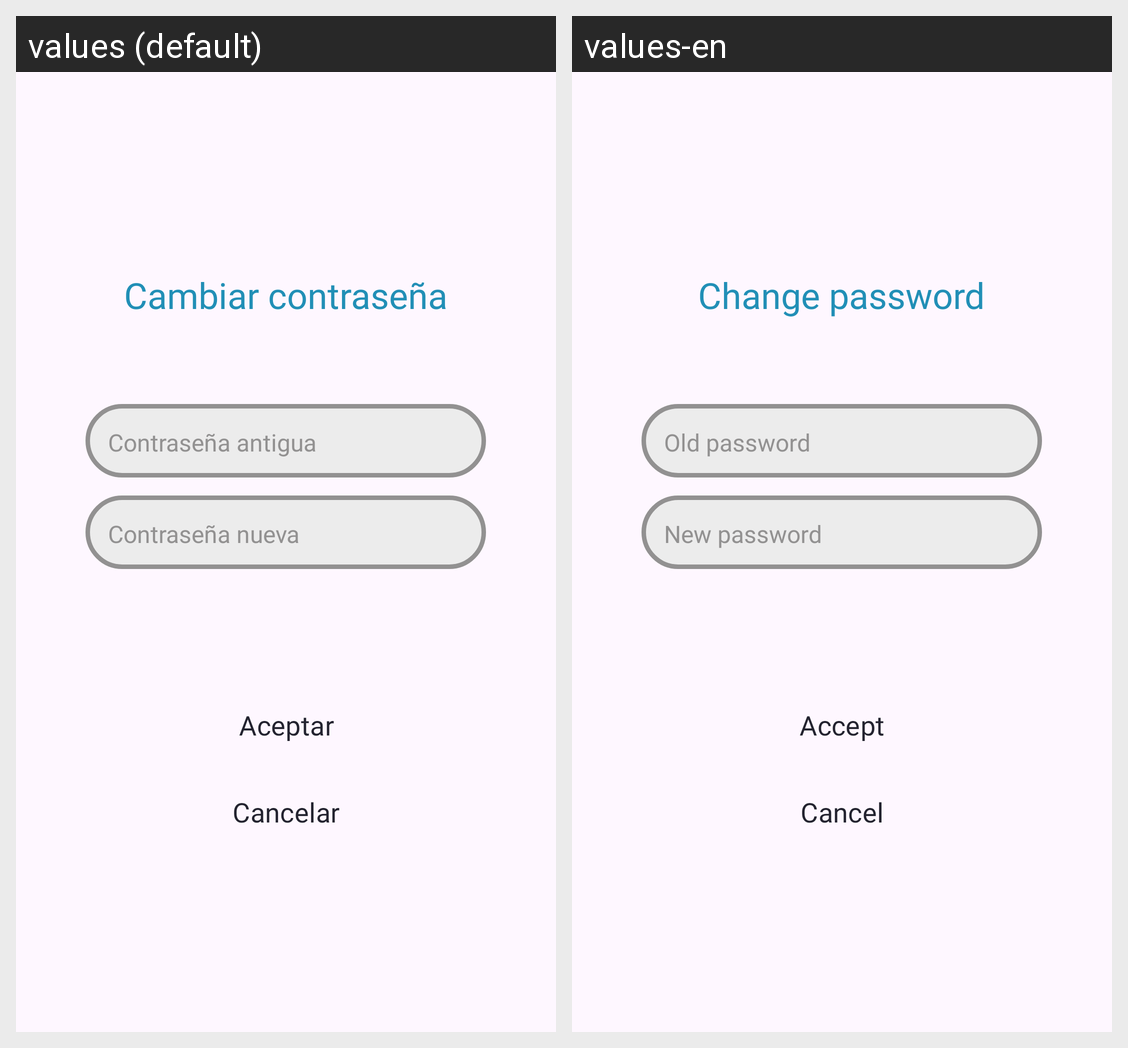

For this localized Android screen grid, give each drawn string resource with its value in every locale shown.
Android screen res/layout/fragment_pop_up_cambiar_contrasenia.xml rendered under 2 locales, left to right: values (default), values-en. Device: Nexus 5 (rendered at 1080×1920; each locale shown at half size, 540×960, under a caption strip naming it); theme Theme.GoNow.
Strings drawn on this screen, with the default value and each locale's value (text and hints the layout hard-codes, and strings that could not be matched under every locale, appear in the picture but are not listed):

cambiar_contrase_a
  values: Cambiar contraseña
  values-en: Change password

contrase_a_antigua
  values: Contraseña antigua
  values-en: Old password

contrase_a_nueva
  values: Contraseña nueva
  values-en: New password

aceptar
  values: Aceptar
  values-en: Accept

cancelar
  values: Cancelar
  values-en: Cancel
